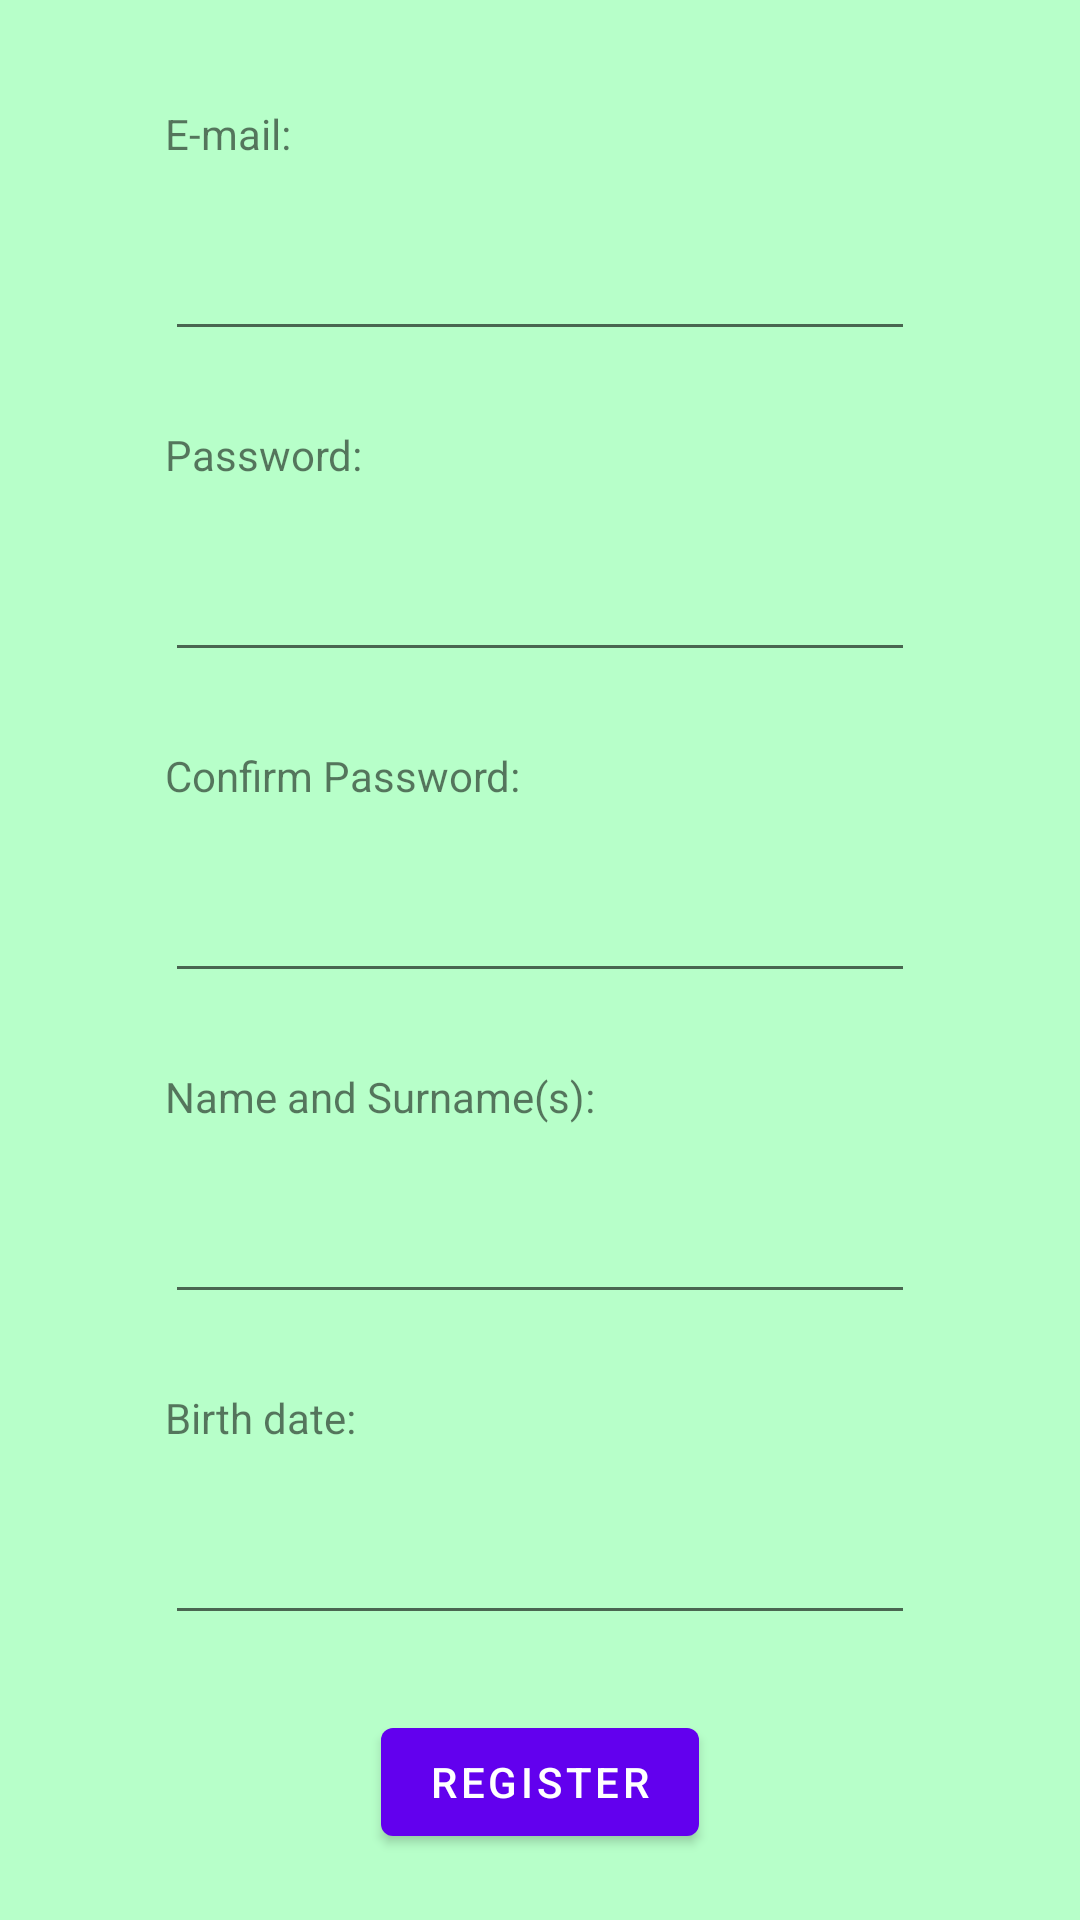

Produce the Android XML layout that renders to this screen, including the resource entries it uses.
<!-- AndroidManifest.xml: application theme Theme.MyRoutes -->
<!-- res/layout/fragment_register.xml -->
<?xml version="1.0" encoding="utf-8"?>
<androidx.constraintlayout.widget.ConstraintLayout xmlns:android="http://schemas.android.com/apk/res/android"
    xmlns:app="http://schemas.android.com/apk/res-auto"
    xmlns:tools="http://schemas.android.com/tools"
    android:id="@+id/returnButton"
    android:layout_width="match_parent"
    android:layout_height="match_parent"
    android:background="#B7FFC9"
    tools:context=".Fragments.RegisterFragment">

    <TextView
        android:id="@+id/textView_email"
        android:layout_width="wrap_content"
        android:layout_height="wrap_content"
        android:layout_marginStart="55dp"
        android:layout_marginTop="35dp"
        android:text="E-mail:"
        app:layout_constraintStart_toStartOf="parent"
        app:layout_constraintTop_toTopOf="parent" />

    <EditText
        android:id="@+id/prof_email"
        android:layout_width="match_parent"
        android:layout_height="wrap_content"
        android:layout_marginStart="55dp"
        android:layout_marginTop="15dp"
        android:layout_marginEnd="55dp"
        android:ems="10"
        android:inputType="textEmailAddress"
        android:minHeight="48dp"
        app:layout_constraintEnd_toEndOf="parent"
        app:layout_constraintStart_toStartOf="parent"
        app:layout_constraintTop_toBottomOf="@+id/textView_email"
        tools:ignore="SpeakableTextPresentCheck" />

    <TextView
        android:id="@+id/textView_password"
        android:layout_width="wrap_content"
        android:layout_height="wrap_content"
        android:layout_marginStart="55dp"
        android:layout_marginTop="25dp"
        android:text="Password:"
        app:layout_constraintStart_toStartOf="parent"
        app:layout_constraintTop_toBottomOf="@+id/prof_email" />

    <EditText
        android:id="@+id/prof_password"
        android:layout_width="match_parent"
        android:layout_height="wrap_content"
        android:layout_marginStart="55dp"
        android:layout_marginTop="15dp"
        android:layout_marginEnd="55dp"
        android:ems="10"
        android:inputType="textPassword"
        android:minHeight="48dp"
        app:layout_constraintEnd_toEndOf="parent"
        app:layout_constraintStart_toStartOf="parent"
        app:layout_constraintTop_toBottomOf="@+id/textView_password"
        tools:ignore="SpeakableTextPresentCheck" />

    <TextView
        android:id="@+id/textView_cnfpswrd"
        android:layout_width="wrap_content"
        android:layout_height="wrap_content"
        android:layout_marginStart="55dp"
        android:layout_marginTop="25dp"
        android:text="Confirm Password:"
        app:layout_constraintStart_toStartOf="parent"
        app:layout_constraintTop_toBottomOf="@+id/prof_password" />

    <EditText
        android:id="@+id/reg_confpassword"
        android:layout_width="match_parent"
        android:layout_height="wrap_content"
        android:layout_marginStart="55dp"
        android:layout_marginTop="15dp"
        android:layout_marginEnd="55dp"
        android:ems="10"
        android:inputType="textPassword"
        android:minHeight="48dp"
        app:layout_constraintEnd_toEndOf="parent"
        app:layout_constraintStart_toStartOf="parent"
        app:layout_constraintTop_toBottomOf="@+id/textView_cnfpswrd"
        tools:ignore="SpeakableTextPresentCheck" />

    <TextView
        android:id="@+id/textView_name"
        android:layout_width="wrap_content"
        android:layout_height="wrap_content"
        android:layout_marginStart="55dp"
        android:layout_marginTop="25dp"
        android:text="Name and Surname(s):"
        app:layout_constraintStart_toStartOf="parent"
        app:layout_constraintTop_toBottomOf="@+id/reg_confpassword" />

    <TextView
        android:id="@+id/textView_birth"
        android:layout_width="wrap_content"
        android:layout_height="wrap_content"
        android:layout_marginStart="55dp"
        android:layout_marginTop="25dp"
        android:text="Birth date:"
        app:layout_constraintStart_toStartOf="parent"
        app:layout_constraintTop_toBottomOf="@+id/prof_name" />

    <EditText
        android:id="@+id/prof_date"
        android:layout_width="match_parent"
        android:layout_height="wrap_content"
        android:layout_marginStart="55dp"
        android:layout_marginTop="15dp"
        android:layout_marginEnd="55dp"
        android:ems="10"
        android:inputType="date"
        android:minHeight="48dp"
        app:layout_constraintEnd_toEndOf="parent"
        app:layout_constraintStart_toStartOf="parent"
        app:layout_constraintTop_toBottomOf="@+id/textView_birth"
        tools:ignore="SpeakableTextPresentCheck" />

    <Button
        android:id="@+id/button_register"
        android:layout_width="wrap_content"
        android:layout_height="wrap_content"
        android:layout_marginTop="25dp"
        android:text="register"
        app:layout_constraintEnd_toEndOf="parent"
        app:layout_constraintStart_toStartOf="parent"
        app:layout_constraintTop_toBottomOf="@+id/prof_date" />

    <EditText
        android:id="@+id/prof_name"
        android:layout_width="match_parent"
        android:layout_height="wrap_content"
        android:layout_marginStart="55dp"
        android:layout_marginTop="15dp"
        android:layout_marginEnd="55dp"
        android:ems="10"
        android:inputType="textPersonName"
        android:minHeight="48dp"
        app:layout_constraintEnd_toEndOf="parent"
        app:layout_constraintStart_toStartOf="parent"
        app:layout_constraintTop_toBottomOf="@+id/textView_name"
        tools:ignore="SpeakableTextPresentCheck" />


</androidx.constraintlayout.widget.ConstraintLayout>
<!-- resources referenced by this layout -->
<resources>
  <style name="Theme.MyRoutes" parent="Theme.MaterialComponents.Light.DarkActionBar">//"Theme.MaterialComponents.DayNight.DarkActionBar"&gt;
          
          <item name="colorPrimary">@color/purple_500</item>
          <item name="colorPrimaryVariant">@color/purple_700</item>
          <item name="colorOnPrimary">@color/white</item>
          
          <item name="colorSecondary">@color/teal_200</item>
          <item name="colorSecondaryVariant">@color/teal_700</item>
          <item name="colorOnSecondary">@color/black</item>
          
          <item name="android:statusBarColor" tools:targetApi="l">?attr/colorPrimaryVariant</item>
          
      </style>
  <color name="purple_500">#FF6200EE</color>
  <color name="purple_700">#FF3700B3</color>
  <color name="white">#FFFFFFFF</color>
  <color name="teal_200">#FF03DAC5</color>
  <color name="teal_700">#FF018786</color>
  <color name="black">#FF000000</color>
</resources>
